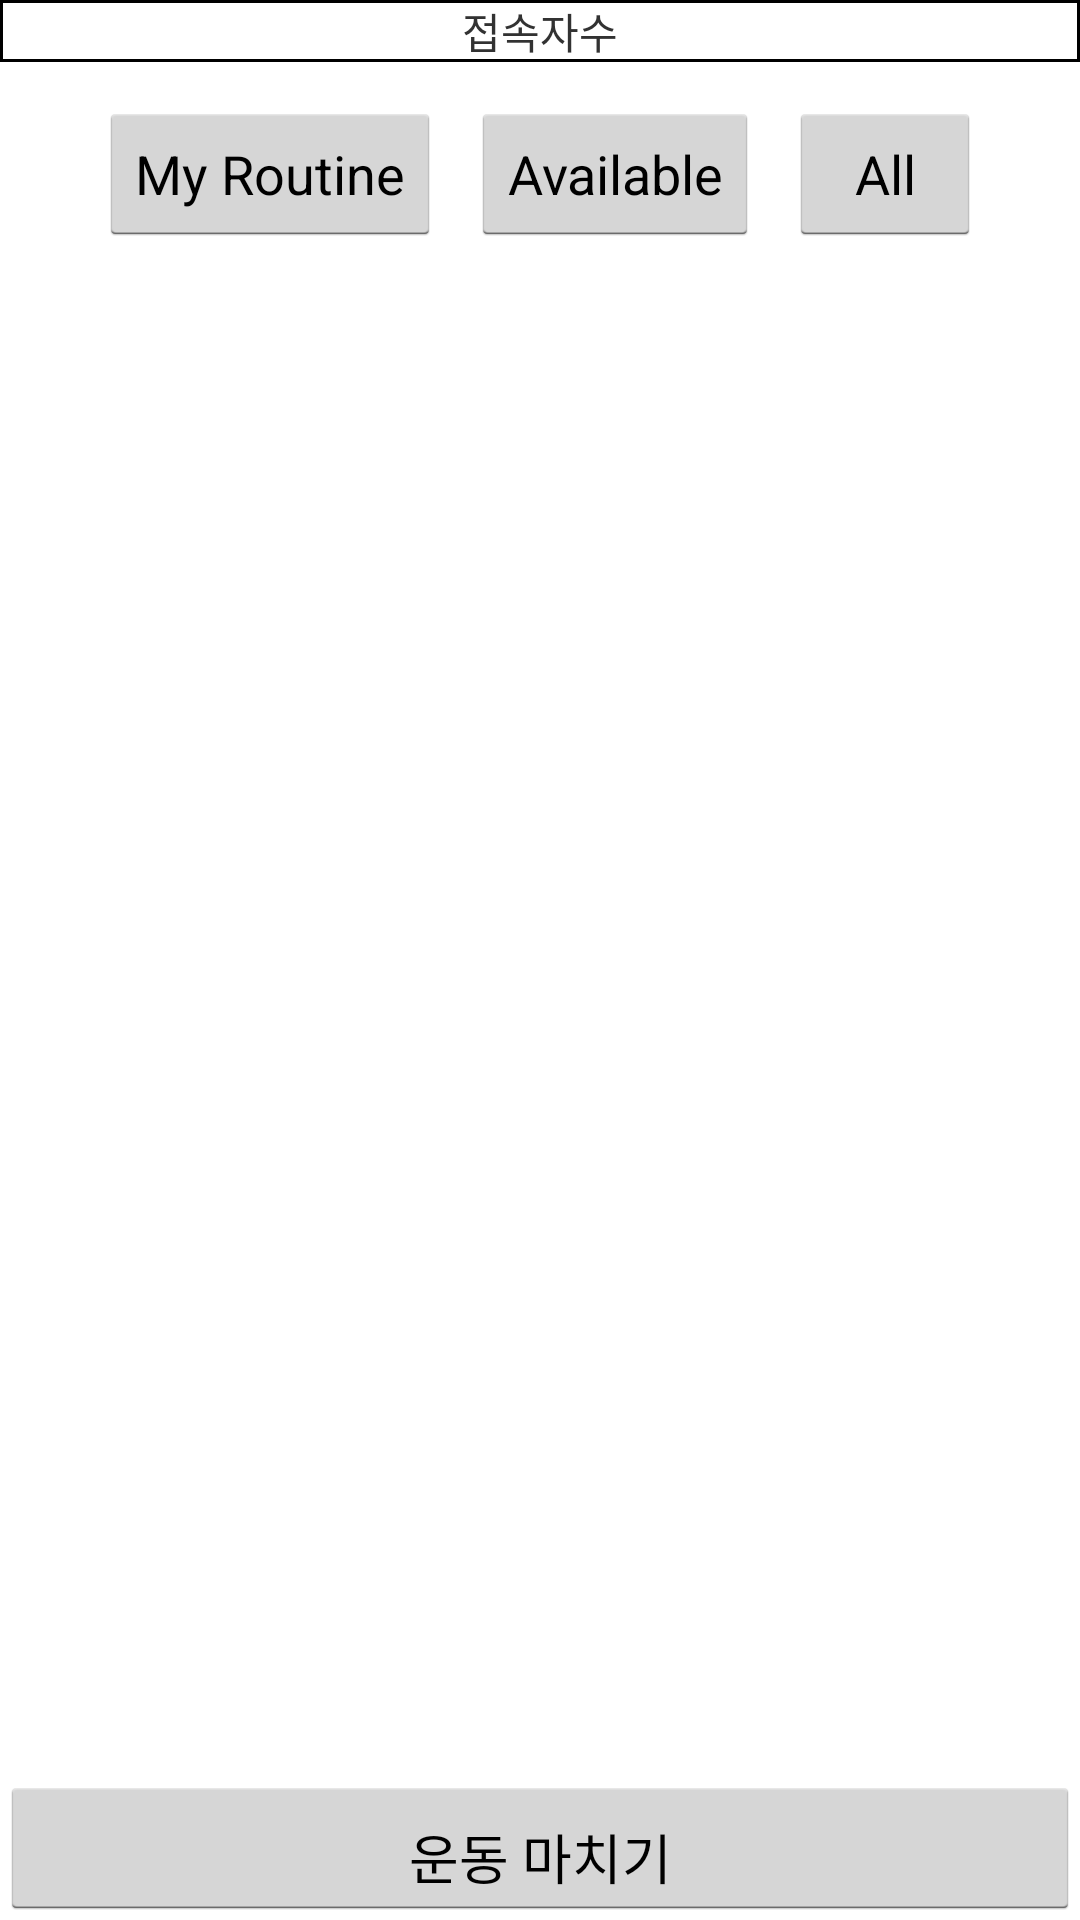

Write the Android layout XML for this screen, with the resource values it uses.
<!-- AndroidManifest.xml: application theme AppTheme -->
<!-- res/layout/wellnessmain_layout.xml -->
<?xml version="1.0" encoding="utf-8"?>
<LinearLayout xmlns:android="http://schemas.android.com/apk/res/android"
    android:orientation="vertical" android:layout_width="match_parent"
    android:layout_height="match_parent">
<LinearLayout
    android:layout_width="match_parent"
    android:layout_height="wrap_content"
    android:background="@drawable/xml_border">
    <TextView
        android:gravity="center_horizontal"
        android:layout_width="match_parent"
        android:layout_height="wrap_content"
        android:id="@+id/wellConnection_Text"
        android:text="접속자수"/>
</LinearLayout>
<LinearLayout
        android:layout_margin="40px"
        android:layout_width="match_parent"
        android:layout_height="wrap_content"
        android:gravity="center_horizontal"
        android:orientation="horizontal">
        <Button
            android:layout_width="wrap_content"
            android:layout_height="wrap_content"
            android:id="@+id/wellRoutine_Btn"
            android:text="My Routine"/>

        <Button
            android:layout_marginLeft="30px"
            android:layout_marginRight="30px"
            android:layout_width="wrap_content"
            android:layout_height="wrap_content"
            android:id="@+id/wellAvail_Btn"
            android:text="Available"/>
        <Button
            android:layout_width="wrap_content"
            android:layout_height="wrap_content"
            android:id="@+id/wellAll_Btn"
            android:text="All"/>
    </LinearLayout>

    <RelativeLayout
        android:layout_width="match_parent"
        android:layout_height="match_parent">
    <ListView
        android:layout_width="match_parent"
        android:layout_height="wrap_content"
        android:background="@drawable/xml_border"
        android:id="@+id/sns_List"
        android:layout_above="@+id/wellSubmit_Btn"></ListView>
    <Button
        android:gravity="bottom"
        android:layout_width="match_parent"
        android:layout_height="wrap_content"
        android:text="운동 마치기"
        android:layout_alignParentBottom="true"
        android:layout_alignParentLeft="true"
        android:layout_alignParentStart="true"
        android:textAlignment="center"
        android:id="@+id/wellSubmit_Btn" />
    </RelativeLayout>
</LinearLayout>
<!-- resources referenced by this layout -->
<resources>
  <!-- drawable xml_border (drawable) -->
  <?xml version="1.0" encoding="utf-8"?>
  <layer-list xmlns:android="http://schemas.android.com/apk/res/android" >
      <item>
          <shape android:shape="rectangle">
              <stroke android:width="1dp" android:color="#FF000000" />
              <solid android:color="#FFFFFFFF" />
          </shape>
      </item>
  </layer-list>
  <style name="AppTheme" parent="android:Theme.Holo.Light.NoActionBar">
          
      </style>
</resources>
